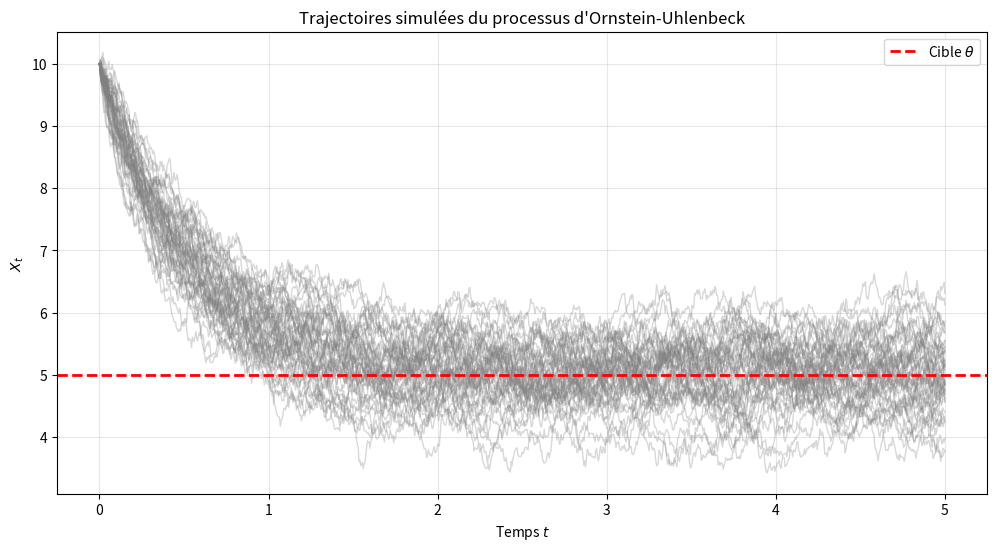
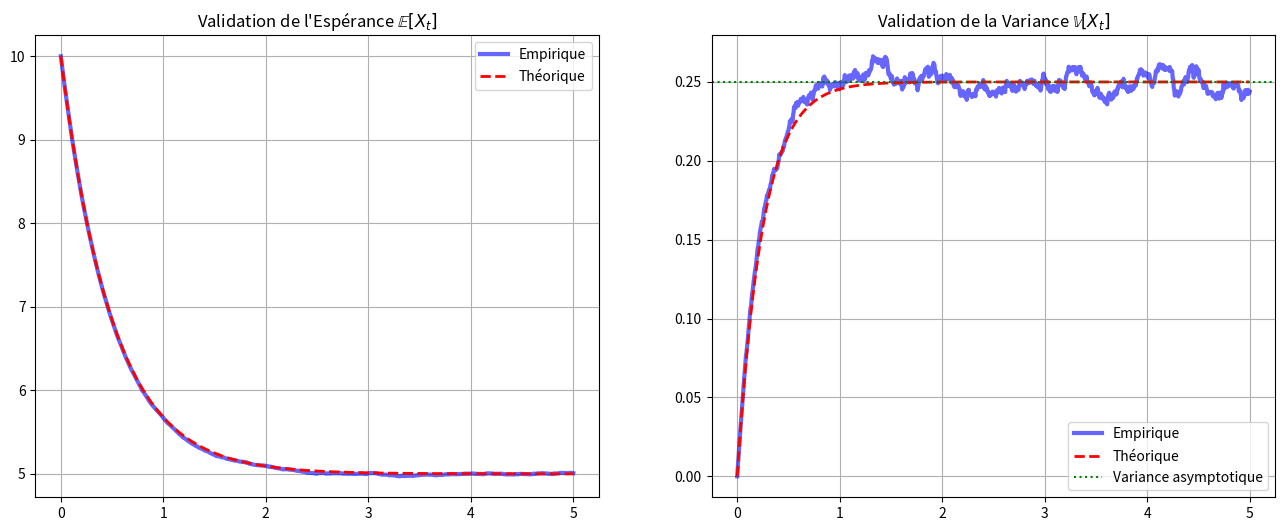

The matplotlib source for these figures, in order:
import numpy as np
import matplotlib.pyplot as plt

np.random.seed(42)

T = 5.0
N = 1000
dt = T / N
t_space = np.linspace(0, T, N + 1)   # N+1 instants pour N pas

a = 2.0          # vitesse de rappel
theta = 5.0      # moyenne long terme
sigma = 1.0      # volatilite
x0 = 10.0        # depart loin de theta

n_sims = 2000

print(f"dt={dt}, a={a}, theta={theta}, sigma={sigma}")

# Euler-Maruyama vectorise sur les n_sims trajectoires
X = np.zeros((n_sims, N + 1))
X[:, 0] = x0

for i in range(1, N + 1):
    Z = np.random.normal(0, 1, n_sims)
    X[:, i] = X[:, i-1] + a * (theta - X[:, i-1]) * dt + sigma * np.sqrt(dt) * Z

print("ok")

plt.figure(figsize=(12, 6))

for i in range(50):
    plt.plot(t_space, X[i, :], lw=1, alpha=0.3, color='gray')

plt.axhline(theta, color='red', linestyle='--', linewidth=2, label=r'Cible $\theta$')
plt.title("Trajectoires simulées du processus d'Ornstein-Uhlenbeck")
plt.xlabel("Temps $t$")
plt.ylabel("$X_t$")
plt.legend()
plt.grid(True, alpha=0.3)
plt.show()

empirical_mean = X.mean(axis=0)
empirical_var = X.var(axis=0)

theoretical_mean = x0 * np.exp(-a * t_space) + theta * (1 - np.exp(-a * t_space))
theoretical_var = (sigma**2 / (2 * a)) * (1 - np.exp(-2 * a * t_space))

print(f"erreur max esperance : {np.max(np.abs(empirical_mean - theoretical_mean)):.4f}")
print(f"erreur max variance  : {np.max(np.abs(empirical_var - theoretical_var)):.4f}")

fig, (ax1, ax2) = plt.subplots(1, 2, figsize=(16, 6))

ax1.plot(t_space, empirical_mean, 'b-', lw=3, alpha=0.6, label='Empirique')
ax1.plot(t_space, theoretical_mean, 'r--', lw=2, label='Théorique')
ax1.set_title("Validation de l'Espérance $\mathbb{E}[X_t]$")
ax1.legend()
ax1.grid(True)

ax2.plot(t_space, empirical_var, 'b-', lw=3, alpha=0.6, label='Empirique')
ax2.plot(t_space, theoretical_var, 'r--', lw=2, label='Théorique')
ax2.axhline(sigma**2 / (2*a), color='green', linestyle=':', label='Variance asymptotique')
ax2.set_title("Validation de la Variance $\mathbb{V}[X_t]$")
ax2.legend()
ax2.grid(True)

plt.show()
